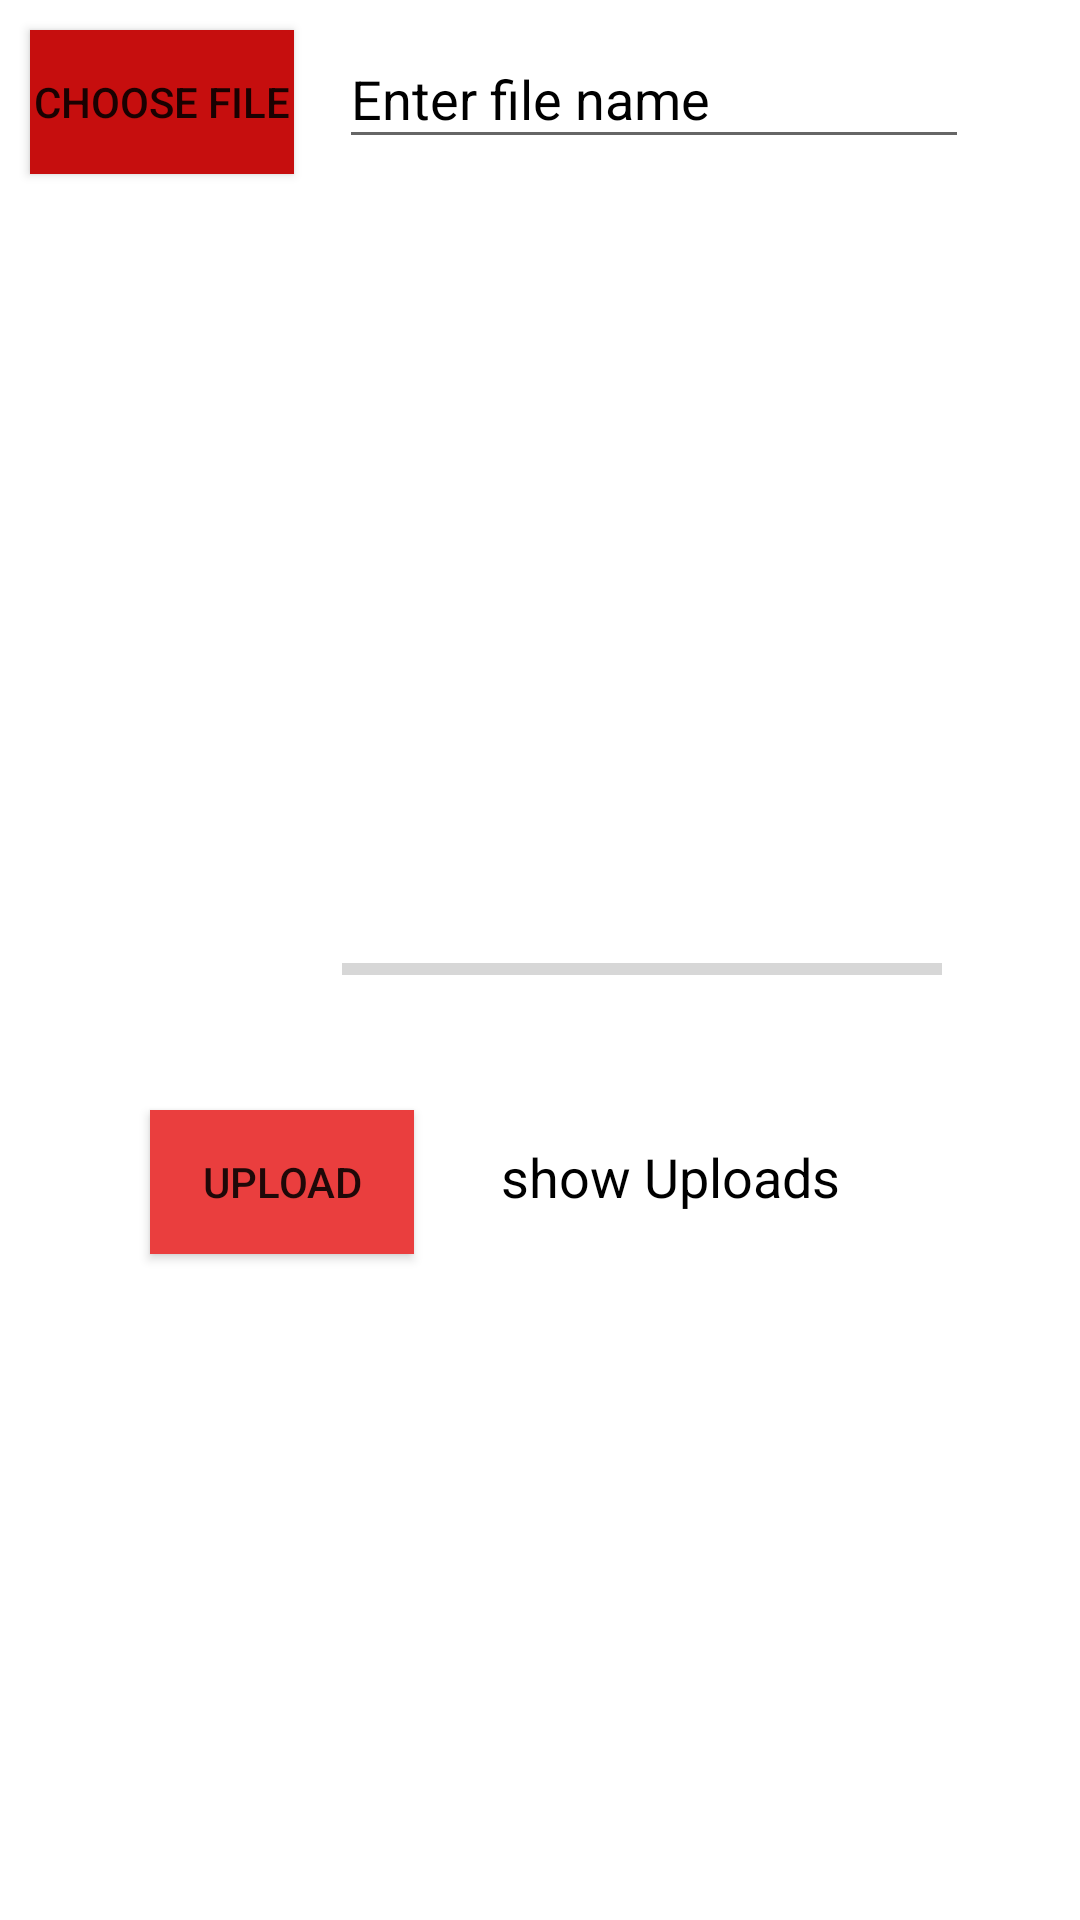

The Android layout XML behind this screen, and the referenced resources:
<!-- AndroidManifest.xml: application theme Theme.JKK -->
<!-- res/layout/activity_admin_voucher.xml -->
<?xml version="1.0" encoding="utf-8"?>
<RelativeLayout xmlns:android="http://schemas.android.com/apk/res/android"
    xmlns:app="http://schemas.android.com/apk/res-auto"
    xmlns:tools="http://schemas.android.com/tools"
    android:layout_width="match_parent"
    android:layout_height="match_parent"
    tools:context=".AdminVoucher">

    <Button
        android:id="@+id/button_choose_image"
        android:layout_width="wrap_content"
        android:layout_height="wrap_content"
        android:layout_marginTop="10dp"
        android:layout_marginLeft="10dp"
        android:background="#C60E0E"
        android:text="Choose File" />

    <EditText
        android:id="@+id/edit_text_file"
        android:layout_width="210dp"
        android:layout_height="43dp"
        android:layout_marginStart="15dp"
        android:layout_marginTop="10dp"
        android:layout_toEndOf="@+id/button_choose_image"
        android:hint="Enter file name"
        android:textColorHint="@color/black"

        tools:layout_editor_absoluteX="162dp"
        tools:layout_editor_absoluteY="16dp" />

    <ImageView
        android:id="@+id/image_view"
        android:layout_width="378dp"
        android:layout_height="220dp"
android:layout_centerHorizontal="true"
        android:layout_above="@+id/progress_bar"
        android:layout_below="@+id/edit_text_file_name"
        android:layout_marginTop="65dp"
        android:layout_marginBottom="87dp" />

    <ProgressBar
        android:id="@+id/progress_bar"
        style="@style/Widget.AppCompat.ProgressBar.Horizontal"
        android:layout_width="200dp"
        android:layout_height="wrap_content"
        android:layout_above="@+id/button_upload"
        android:layout_alignParentStart="true"
        android:layout_marginStart="114dp"
        android:layout_marginBottom="39dp"
        android:outlineSpotShadowColor="@color/white"

        />

    <Button
        android:id="@+id/button_upload"
        android:layout_width="wrap_content"
        android:layout_height="wrap_content"
        android:layout_alignParentBottom="true"
        android:layout_marginLeft="50dp"
        android:layout_marginBottom="222dp"
        android:background="#FDEA3D3D"
        android:text="Upload" />

    <TextView
        android:id="@+id/text_view_show_uploads"
        android:layout_width="wrap_content"
        android:layout_height="wrap_content"
        android:layout_alignBaseline="@+id/button_upload"
        android:layout_alignBottom="@+id/button_upload"
        android:layout_marginStart="29dp"
        android:layout_marginBottom="10dp"
        android:layout_toEndOf="@+id/button_upload"
        android:gravity="center"
        android:text="show Uploads"
        android:textColor="@color/black"
        android:textSize="18sp" />


</RelativeLayout>
<!-- resources referenced by this layout -->
<resources>
  <color name="black">#FF000000</color>
  <color name="white">#FFFFFFFF</color>
  <style name="Theme.JKK" parent="Theme.MaterialComponents.DayNight.NoActionBar">
          
          <item name="colorPrimary">@color/purple_500</item>
          <item name="colorPrimaryVariant">@color/purple_700</item>
          <item name="colorOnPrimary">@color/white</item>
          
          <item name="colorSecondary">@color/teal_200</item>
          <item name="colorSecondaryVariant">@color/teal_700</item>
          <item name="colorOnSecondary">@color/black</item>
          
          <item name="android:statusBarColor">?attr/colorPrimaryVariant</item>
          
      </style>
  <color name="purple_500">#FF5353</color>
  <color name="purple_700">#FF5353</color>
  <color name="teal_200">#FF03DAC5</color>
  <color name="teal_700">#FF018786</color>
</resources>
